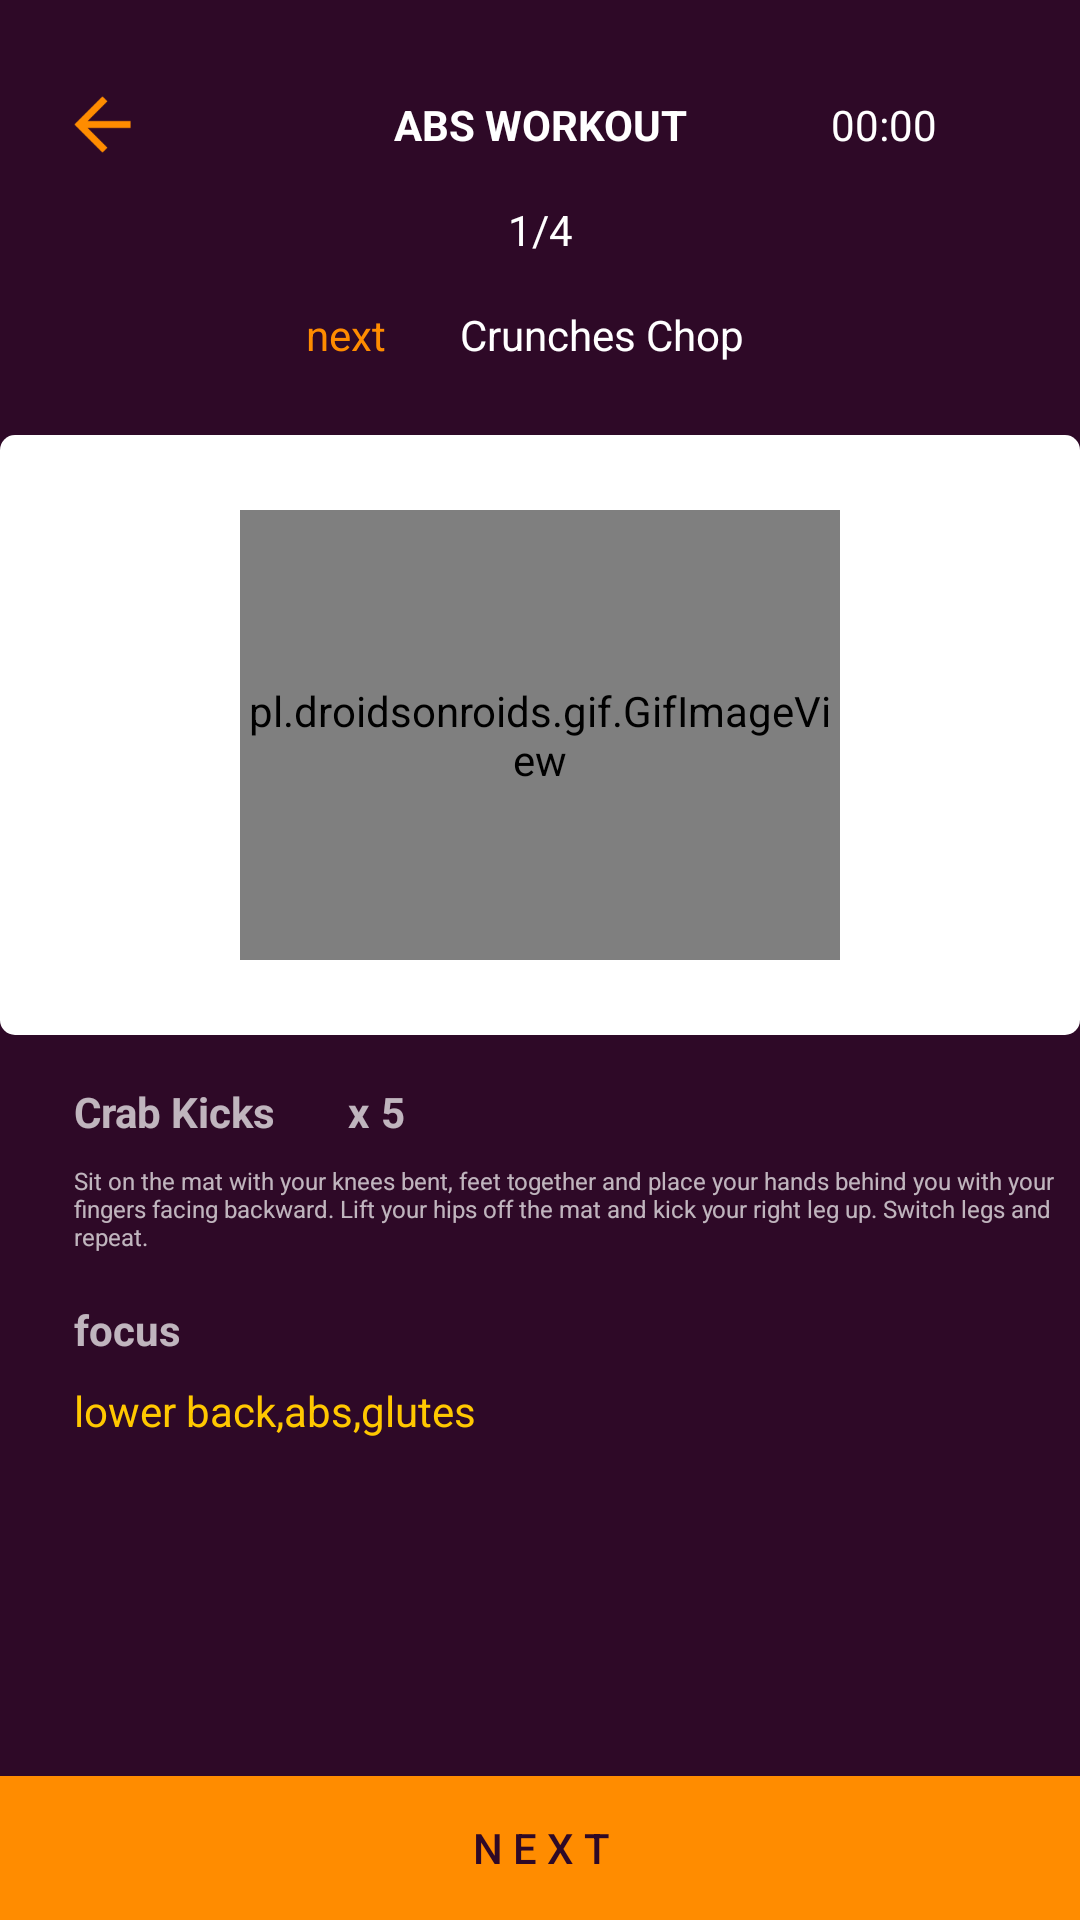

Android layout source for this screen:
<!-- AndroidManifest.xml: application theme AppTheme.NoActionBar -->
<!-- res/layout/activity_abs_workout_easy_1.xml -->
<?xml version="1.0" encoding="utf-8"?>
<android.support.constraint.ConstraintLayout xmlns:android="http://schemas.android.com/apk/res/android"
    xmlns:app="http://schemas.android.com/apk/res-auto"
    xmlns:tools="http://schemas.android.com/tools"
    android:layout_width="match_parent"
    android:layout_height="match_parent"
    android:background="#2E0927"
    tools:context="com.example.workfit.workoutActivities_Abs.Easy_Abs1">

    <Button
        android:id="@+id/nextButton1"
        android:layout_width="380dp"
        android:layout_height="wrap_content"
        android:layout_alignParentBottom="true"
        android:layout_alignParentLeft="true"
        android:layout_alignParentStart="true"
        android:background="#FF8C00"
        android:text="N E X T"
        android:textColor="#2E0927"
        app:layout_constraintBottom_toBottomOf="parent"
        android:layout_marginLeft="0dp"
        app:layout_constraintLeft_toLeftOf="parent"
        android:layout_marginBottom="0dp"
        android:layout_marginRight="0dp"
        app:layout_constraintRight_toRightOf="parent" />

    <ImageView
        android:id="@+id/rectangle_white_bg"
        android:layout_width="360dp"
        android:layout_height="200dp"
        app:srcCompat="@drawable/rectangle_white"
        tools:layout_editor_absoluteX="12dp"
        android:layout_marginTop="24dp"
        app:layout_constraintTop_toBottomOf="@+id/textView31" />

    <pl.droidsonroids.gif.GifImageView
        android:id="@+id/abs_easy_1"
        android:layout_width="200dp"
        android:layout_height="150dp"
        android:src="@drawable/abs_crab_kicks"
        android:layout_marginLeft="8dp"
        app:layout_constraintLeft_toLeftOf="@+id/rectangle_white_bg"
        android:layout_marginRight="8dp"
        app:layout_constraintRight_toRightOf="@+id/rectangle_white_bg"
        app:layout_constraintTop_toTopOf="@+id/rectangle_white_bg"
        android:layout_marginTop="8dp"
        app:layout_constraintBottom_toBottomOf="@+id/rectangle_white_bg"
        android:layout_marginBottom="8dp" />

    <TextView
        android:id="@+id/textView28"
        android:layout_width="wrap_content"
        android:layout_height="wrap_content"
        android:layout_marginEnd="8dp"
        android:layout_marginLeft="8dp"
        android:layout_marginRight="8dp"
        android:layout_marginStart="8dp"
        android:layout_marginTop="32dp"
        android:text="ABS WORKOUT"
        android:textColor="#FFFFFF"
        android:textStyle="bold"
        app:layout_constraintHorizontal_bias="0.501"
        app:layout_constraintLeft_toLeftOf="parent"
        app:layout_constraintRight_toRightOf="parent"
        app:layout_constraintTop_toTopOf="parent" />

    <ImageView
        android:id="@+id/imageView4"
        android:layout_width="wrap_content"
        android:layout_height="wrap_content"
        android:layout_marginLeft="8dp"
        android:layout_marginStart="8dp"
        android:layout_marginTop="32dp"
        app:layout_constraintLeft_toLeftOf="parent"
        app:layout_constraintTop_toTopOf="parent"
        app:srcCompat="@mipmap/ic_back_18dp"
        app:layout_constraintRight_toLeftOf="@+id/textView28"
        android:layout_marginRight="32dp"
        app:layout_constraintHorizontal_bias="0.231"
        android:layout_marginEnd="32dp" />

    <Chronometer
        android:id="@+id/chronometer2"
        android:layout_width="wrap_content"
        android:layout_height="wrap_content"
        android:layout_marginRight="8dp"
        app:layout_constraintRight_toRightOf="parent"
        app:layout_constraintLeft_toRightOf="@+id/textView28"
        android:layout_marginLeft="8dp"
        app:layout_constraintTop_toTopOf="parent"
        android:layout_marginTop="32dp"
        android:layout_marginStart="8dp"
        android:layout_marginEnd="8dp" />

    <TextView
        android:id="@+id/textView29"
        android:layout_width="wrap_content"
        android:layout_height="wrap_content"
        android:text="1/4"
        android:textColor="#FFFFFF"
        android:layout_marginTop="16dp"
        app:layout_constraintTop_toBottomOf="@+id/textView28"
        android:layout_marginLeft="8dp"
        app:layout_constraintLeft_toLeftOf="parent"
        android:layout_marginRight="8dp"
        app:layout_constraintRight_toRightOf="parent"
        android:layout_marginStart="8dp"
        android:layout_marginEnd="8dp" />

    <TextView
        android:id="@+id/textView30"
        android:layout_width="wrap_content"
        android:layout_height="wrap_content"
        android:text="next "
        android:textColor="#FF8C00"
        app:layout_constraintLeft_toRightOf="@+id/imageView4"
        android:layout_marginLeft="32dp"
        app:layout_constraintRight_toLeftOf="@+id/textView31"
        app:layout_constraintHorizontal_bias="0.55"
        android:layout_marginTop="16dp"
        app:layout_constraintTop_toBottomOf="@+id/textView29"
        android:layout_marginStart="32dp" />

    <TextView
        android:id="@+id/textView31"
        android:layout_width="wrap_content"
        android:layout_height="wrap_content"
        android:text="Crunches Chop"
        android:textColor="#FFFFFF"
        app:layout_constraintRight_toLeftOf="@+id/chronometer2"
        android:layout_marginRight="7dp"
        app:layout_constraintLeft_toLeftOf="@+id/textView28"
        android:layout_marginTop="16dp"
        app:layout_constraintTop_toBottomOf="@+id/textView29"
        android:layout_marginEnd="7dp" />

    

    <TextView
        android:id="@+id/textView33"
        android:layout_width="wrap_content"
        android:layout_height="wrap_content"
        android:text="@string/abs_Crab_Kicks"
        android:textStyle="bold"
        android:layout_marginLeft="0dp"
        app:layout_constraintLeft_toLeftOf="@+id/imageView4"
        android:layout_marginTop="16dp"
        app:layout_constraintTop_toBottomOf="@+id/rectangle_white_bg" />

    <TextView
        android:id="@+id/textView34"
        android:layout_width="wrap_content"
        android:layout_height="wrap_content"
        android:text="x"
        android:textStyle="bold"
        app:layout_constraintLeft_toRightOf="@+id/textView33"
        android:layout_marginLeft="24dp"
        android:layout_marginTop="16dp"
        app:layout_constraintTop_toBottomOf="@+id/rectangle_white_bg" />

    <TextView
        android:id="@+id/textView35"
        android:layout_width="340dp"
        android:layout_height="wrap_content"
        android:text="@string/desc_abs_crab_kicks"
        android:textSize="8sp"
        android:layout_marginLeft="0dp"
        app:layout_constraintLeft_toLeftOf="@+id/textView33"
        android:layout_marginTop="8dp"
        app:layout_constraintTop_toBottomOf="@+id/textView33" />

    <TextView
        android:id="@+id/textView36"
        android:layout_width="wrap_content"
        android:layout_height="wrap_content"
        android:text="focus"
        android:textStyle="bold"
        android:layout_marginLeft="0dp"
        app:layout_constraintLeft_toLeftOf="@+id/textView35"
        android:layout_marginTop="16dp"
        app:layout_constraintTop_toBottomOf="@+id/textView35" />

    <TextView
        android:id="@+id/textView37"
        android:layout_width="wrap_content"
        android:layout_height="wrap_content"
        android:text="5"
        android:textStyle="bold"
        android:layout_marginTop="16dp"
        app:layout_constraintTop_toBottomOf="@+id/rectangle_white_bg"
        app:layout_constraintLeft_toRightOf="@+id/textView34"
        android:layout_marginLeft="4dp" />

    <TextView
        android:id="@+id/textView38"
        android:layout_width="wrap_content"
        android:layout_height="wrap_content"
        android:text="@string/focus_abs_crab_kicks"
        android:textColor="#FFC800"
        android:layout_marginLeft="0dp"
        android:textAppearance="@android:style/TextAppearance.DeviceDefault.Small"
        app:layout_constraintLeft_toLeftOf="@+id/textView36"
        android:layout_marginTop="8dp"
        app:layout_constraintTop_toBottomOf="@+id/textView36" />


</android.support.constraint.ConstraintLayout>
<!-- resources referenced by this layout -->
<resources>
  <!-- drawable abs_crab_kicks: gif bitmap (drawable, 64762 bytes) -->
  <!-- drawable rectangle_white (drawable) -->
  <shape xmlns:android="http://schemas.android.com/apk/res/android"
      android:shape="rectangle">
      <gradient
          android:startColor="#ffffff"
          android:endColor="#ffffff"
          android:angle="45"/>
      <corners android:radius="5dp" />
  </shape>
  <!-- mipmap ic_back_18dp: png bitmap (mipmap-xxxhdpi, 3518 bytes) -->
  <string name="abs_Crab_Kicks">Crab Kicks</string>
  <string name="desc_abs_crab_kicks">
          Sit on the mat with your knees bent, feet together and place your hands behind you with your fingers facing backward.
          Lift your hips off the mat and kick your right leg up.
          Switch legs and repeat.
      </string>
  <string name="focus_abs_crab_kicks">lower back,abs,glutes</string>
  <style name="AppTheme.NoActionBar" parent="Theme.AppCompat.NoActionBar">
          
          <item name="colorPrimary">@color/colorPrimary</item>
          <item name="colorPrimaryDark">@color/colorPrimaryDark</item>
          <item name="colorAccent">@color/colorAccent</item>
      </style>
  <color name="colorPrimary">#2E0927</color>
  <color name="colorPrimaryDark">#42163A</color>
  <color name="colorAccent">#FF8C00</color>
</resources>
